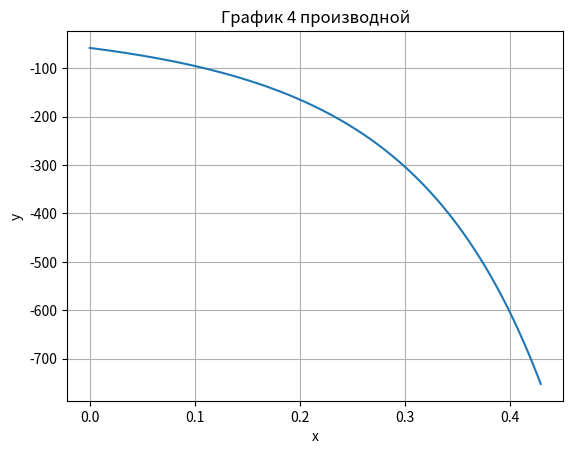
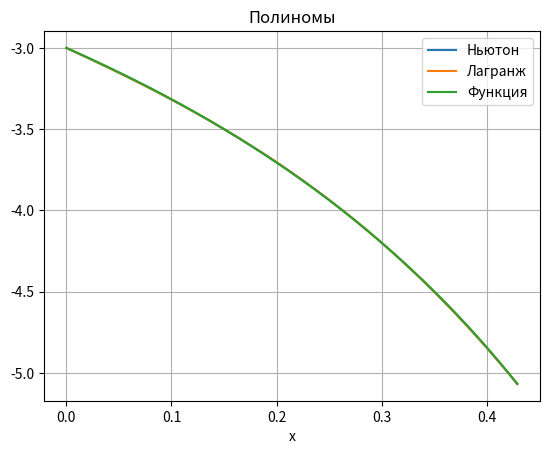
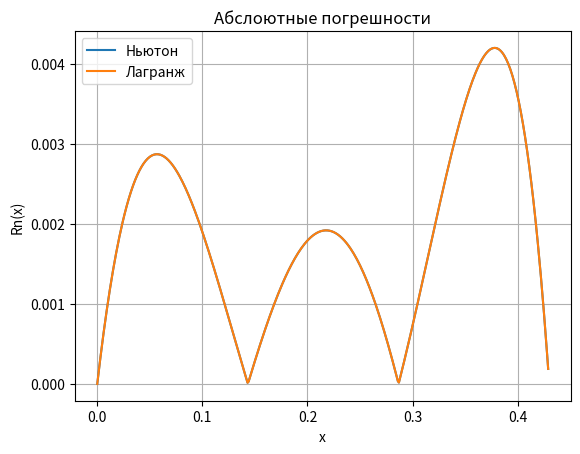

The script that saved these images, in order:
# 3 лаба

import numpy
from numpy import fabs
import matplotlib.pyplot as plotter


def f(x):
    return (numpy.pi * x - 3) / (x - 1) ** 2


def f2(x):
    return 2 * (x - 1) - 5 * (numpy.pi * (x ** 2 + x - 2) - 9 * x + 9)  # 2⋅(x−1)−5⋅(π⋅(x2+x−2)−9⋅x+9)


def f4(x):
    return 24 * ((x - 1) ** -7) * (numpy.pi * (x * (x + 3) - 4) - 15 * x + 15)


def f4abs(x):
    return fabs(f4(x))


def Lagrange(arg, x, y):
    L = 0
    size = len(x)
    for i in range(size):
        l = 1
        for j in range(size):
            if i != j:
                l = l * (arg - x[j]) / (x[i] - x[j])
        L = L + l * y[i]
    return L


def Newton(x, X, Y, h):
    res = Y[0]
    t = (x - X[0]) / h
    diff = [0] * 4
    for i in range(len(Y)):
        diff[i] = Y[i]
    for i in range(len(X) - 1):
        for j in range(len(X) - i - 1):
            diff[j] = diff[j + 1] - diff[j]
        temp = diff[0]
        for j in range(0, i + 1):
            temp *= (t - j)
            temp /= (j + 1)
        res = res + temp
    return res


def find_max(func, x1, x2, eps):
    while fabs(x1 - x2) >= eps:
        y1 = fabs(func(((x1 + x2) / 2) - eps))
        y2 = fabs(func(((x1 + x2) / 2) + eps))
        if y1 > y2:
            x2 = x1 + ((x2 - x1) / 2) - eps
        else:
            x1 = x1 + ((x2 - x1) / 2) + eps
    else:
        return (x1 + x2) / 2


a = 0
eps = 0.001
b = 0.9


'''def find_err(a_arg, b_arg):
    xx = numpy.linspace(a_arg, b_arg, num=4)

    def w_4(argument):
        return (argument - xx[0]) * (argument - xx[1]) * (argument - xx[2]) * (argument - xx[3])

    return find_max(w_4, a_arg, b_arg, eps) * find_max(f4abs, a_arg, b_arg, eps) / 24


e = find_err(a, b)

while e >= eps:
    b -= 0.01
    e = find_err(a, b)
print(b)
путем сужения отрезка получено b = 0.43
'''

b = 0.43
h = (b - a) / 3
plotter.figure(1)
x = numpy.arange(a, b, 0.001)
plotter.title("График 4 производной")
plotter.xlabel("x")
plotter.ylabel("y")
plotter.grid()
plotter.plot(x, f4(x))

X = numpy.array([a, a + h, a + 2 * h, a + 3 * h])
Y = f(X)
lagrange, newton, function = [], [], []

for i in range(len(x)):
    lagrange.append(Lagrange(x[i], X, Y))
    newton.append(Newton(x[i], X, Y, h))
    function.append(f(x[i]))

plotter.figure(2)
plotter.title("Полиномы")
plotter.xlabel("x")
plotter.grid()
plotter.plot(x, newton, label="Ньютон")
plotter.plot(x, lagrange, label="Лагранж")
plotter.plot(x, function, label="Функция")
plotter.legend()

plotter.figure(3)
plotter.title("Абслоютные погрешности")
plotter.xlabel("x")
plotter.ylabel("Rn(x)")
plotter.plot(x, abs(f(x) - newton), label="Ньютон")
plotter.plot(x, abs(f(x) - lagrange), label="Лагранж")
plotter.legend()
plotter.grid()
plotter.show()
